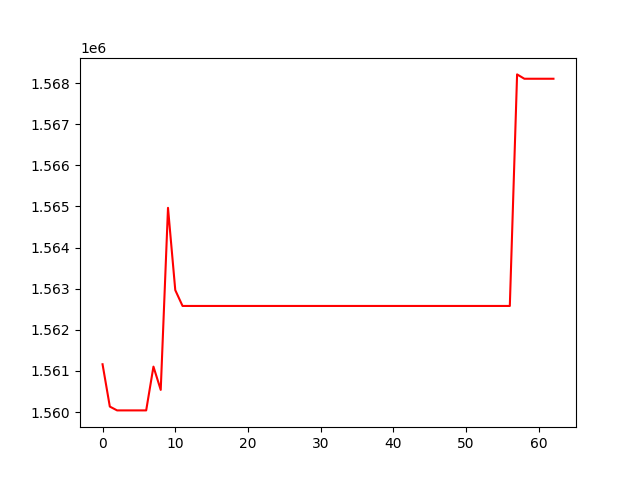

Data behind this chart, as committed beside it:
, 0
0, 1561162
1, 1560133
2, 1560040
3, 1560040
4, 1560040
5, 1560040
6, 1560040
7, 1561104
8, 1560538
9, 1564967
10, 1562965
11, 1562580
12, 1562580
13, 1562580
14, 1562580
15, 1562580
16, 1562580
17, 1562580
18, 1562580
19, 1562580
20, 1562580
21, 1562580
22, 1562580
23, 1562580
24, 1562580
25, 1562580
26, 1562580
27, 1562580
28, 1562580
29, 1562580
30, 1562580
31, 1562580
32, 1562580
33, 1562580
34, 1562580
35, 1562580
36, 1562580
37, 1562580
38, 1562580
39, 1562580
40, 1562580
41, 1562580
42, 1562580
43, 1562580
44, 1562580
45, 1562580
46, 1562580
47, 1562580
48, 1562580
49, 1562580
50, 1562580
51, 1562580
52, 1562580
53, 1562580
54, 1562580
55, 1562580
56, 1562580
57, 1568212
58, 1568107
59, 1568107
... 3 more rows
